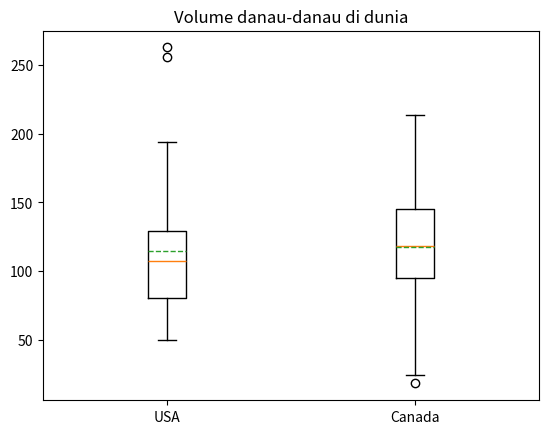

Reproduce this figure in Python.
import matplotlib.pyplot as plt 

lake_volume1 = [84, 127, 50, 124, 112, 263, 74, 194,
                107, 156, 77, 72, 140, 121, 86, 64,
                98, 106, 88, 76, 131, 53, 149, 134,
                125, 53, 95, 256, 113, 89, 126]

lake_volume2 = [104, 147, 70, 144, 132, 24, 94, 214,
                127, 176, 97, 92, 160, 141, 106, 84,
                118, 126, 108, 96, 151, 73, 169, 154,
                145, 73, 115, 18, 133, 109, 146]

plt.boxplot([lake_volume1, lake_volume2], patch_artist=False,
            showmeans=True, meanline=True, labels=["USA", "Canada"])
plt.title("Volume danau-danau di dunia")
plt.show()